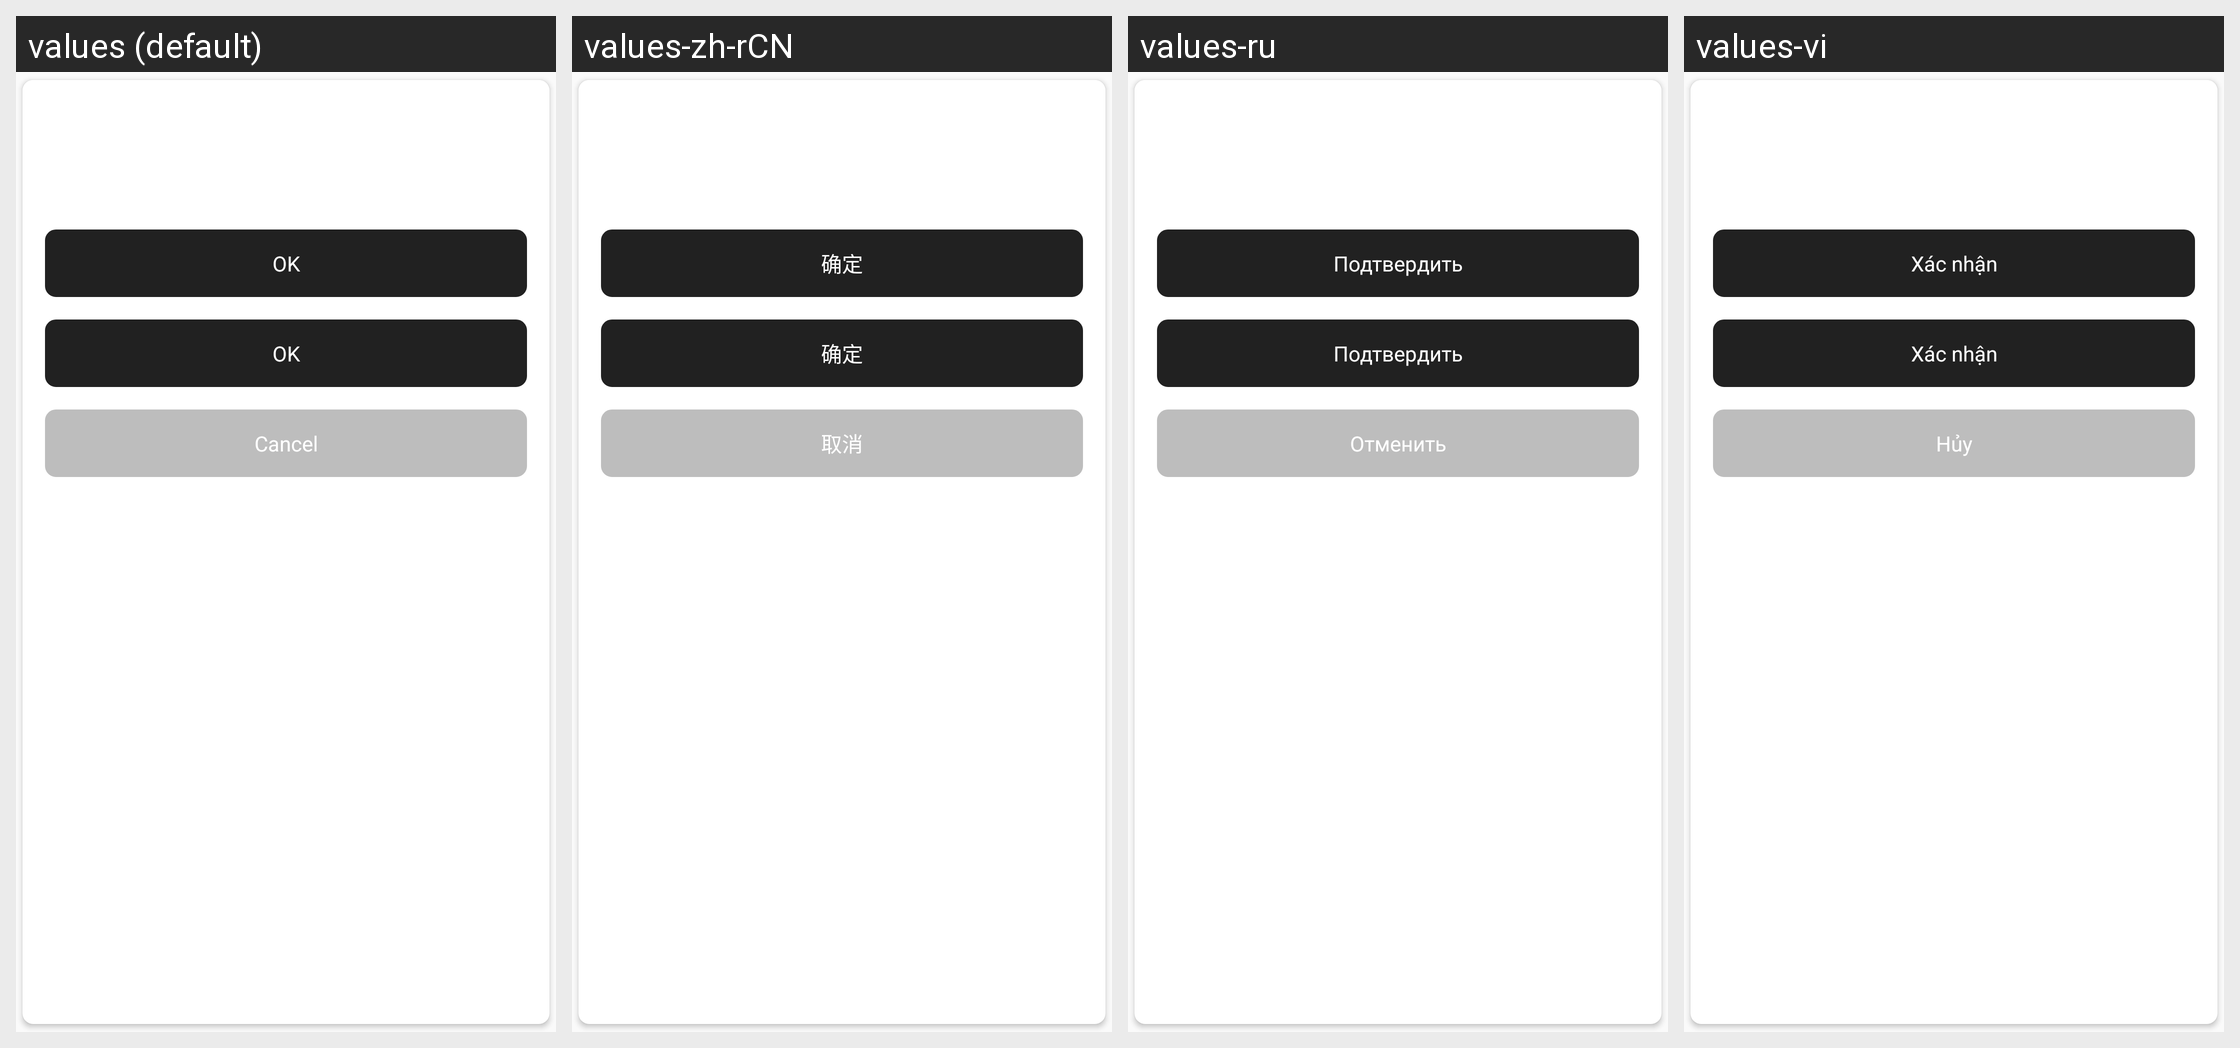

For this localized Android screen grid, give each drawn string resource with its value in every locale shown.
Android screen res/layout/dialog_common_three_layout.xml rendered under 4 locales, left to right: values (default), values-zh-rCN, values-ru, values-vi. Device: Nexus 5 (rendered at 1080×1920; each locale shown at half size, 540×960, under a caption strip naming it); theme AppTheme.
Other locales in the repository, not shown: values-in, values-ko.
Strings drawn on this screen, with the default value and each locale's value (text and hints the layout hard-codes, and strings that could not be matched under every locale, appear in the picture but are not listed):

confirm
  values: OK
  values-zh-rCN: 确定
  values-ru: Подтвердить
  values-vi: Xác nhận

cancel
  values: Cancel
  values-zh-rCN: 取消
  values-ru: Отменить
  values-vi: Hủy
